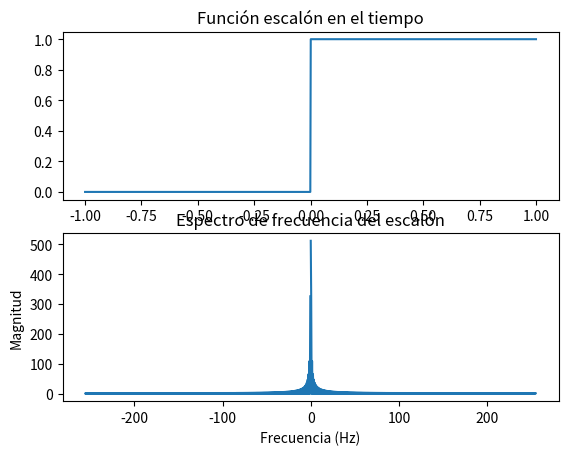

Write Python code to recreate this figure. (Note: this script raises an exception after producing the figure.)
import numpy as np
import matplotlib.pyplot as plt

# Parámetros
N = 1024
t = np.linspace(-1, 1, N)

u = np.where(t >= 0, 1, 0)  # Escalón unitario
U = np.fft.fft(u)
freq = np.fft.fftfreq(N, d=(t[1]-t[0]))

plt.subplot(2,1,1)
plt.plot(t, u)
plt.title("Función escalón en el tiempo")

plt.subplot(2,1,2)
plt.plot(freq, np.abs(U))
plt.title("Espectro de frecuencia del escalón")
plt.xlabel("Frecuencia (Hz)")
plt.ylabel("Magnitud")
plt.savefig("imagenes/escalon.png")
plt.show()
plt.close()
